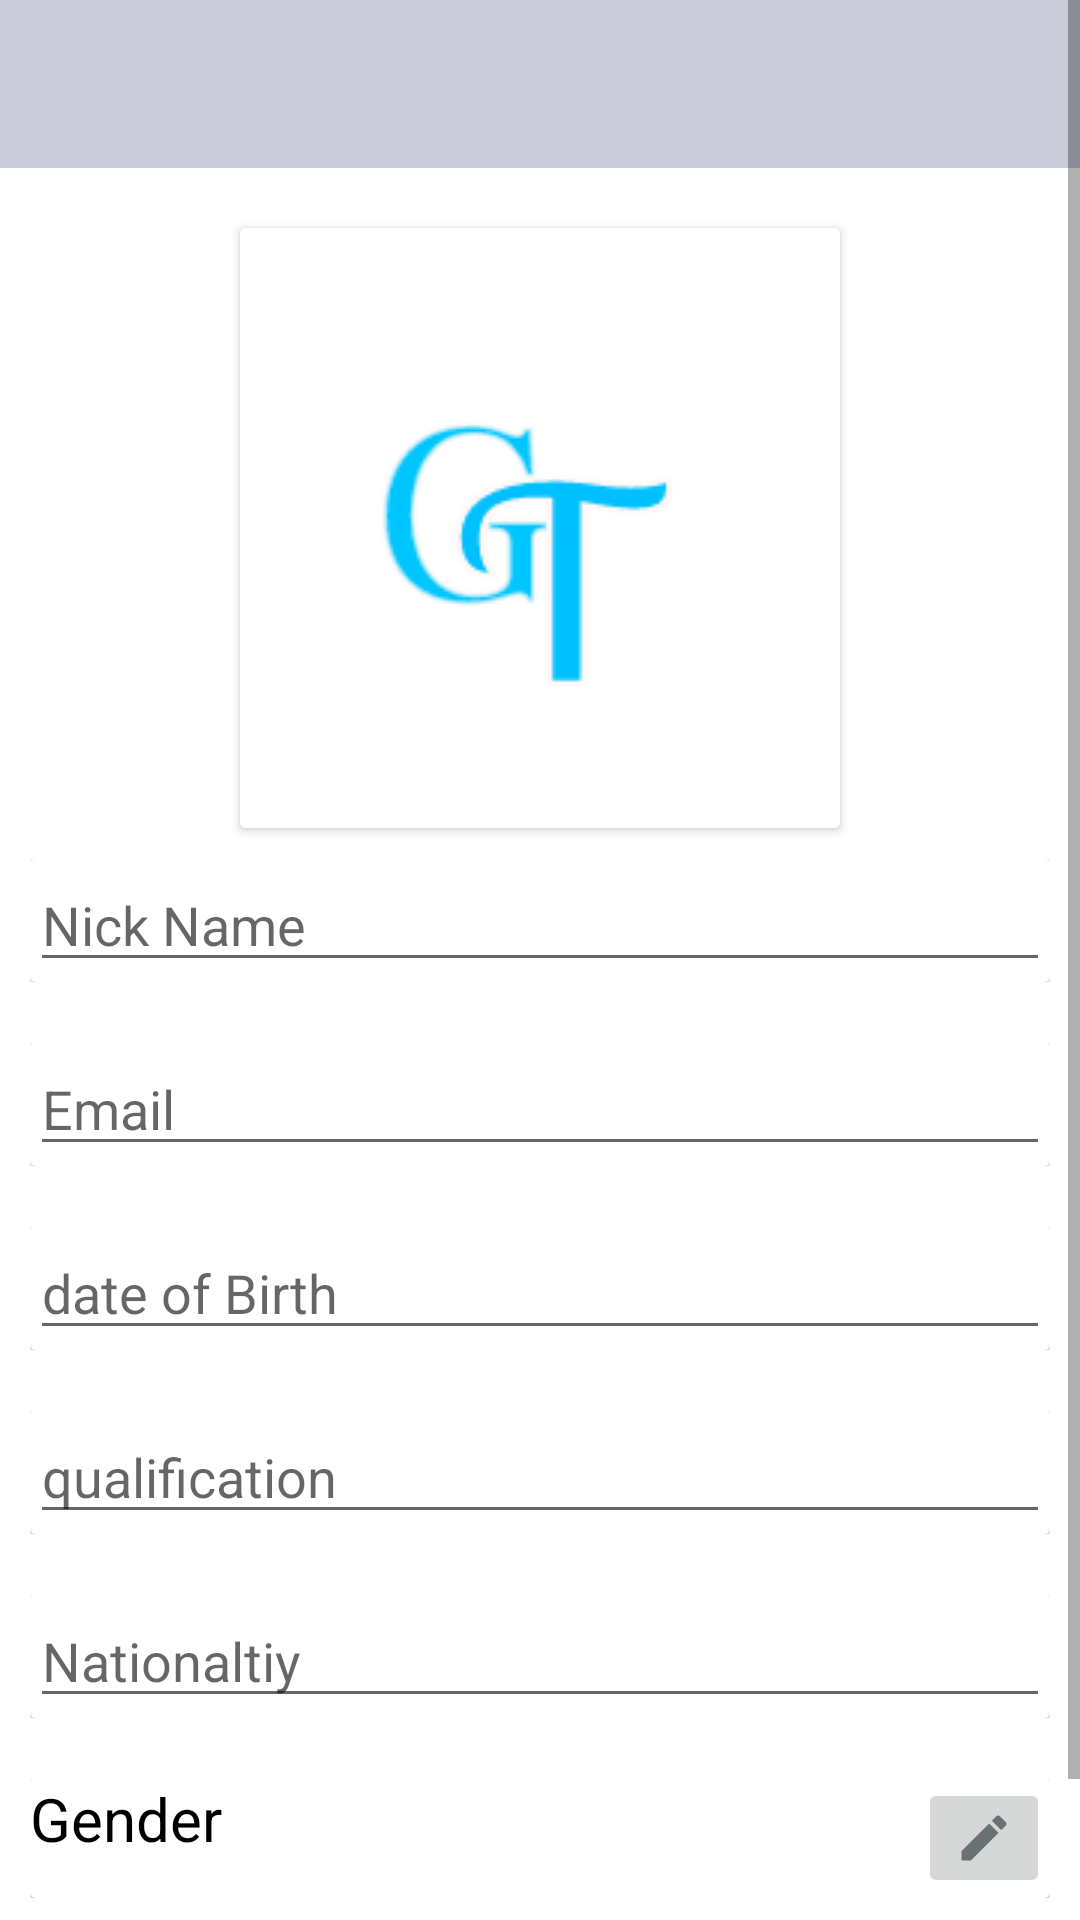

This screen was rendered from an Android layout file. Write that file and the resources it references.
<!-- AndroidManifest.xml: application theme Theme.GT -->
<!-- res/layout/activity_personal2.xml -->
<?xml version="1.0" encoding="utf-8"?>
<ScrollView xmlns:android="http://schemas.android.com/apk/res/android"
    xmlns:app="http://schemas.android.com/apk/res-auto"
    xmlns:tools="http://schemas.android.com/tools"
    android:layout_width="match_parent"
    android:layout_height="match_parent"
    tools:context=".PersonalActivity2"
    android:orientation="vertical">

    <LinearLayout
        android:layout_width="match_parent"
        android:layout_height="match_parent"
        android:orientation="vertical">

        <androidx.appcompat.widget.Toolbar
            android:layout_width="match_parent"
            android:layout_height="wrap_content"
            android:background="@color/allbackg"
            />


        <androidx.cardview.widget.CardView
            android:layout_width="wrap_content"
            android:layout_height="wrap_content"
            android:layout_marginTop="20dp"
            android:layout_gravity="center"
            >
            <ImageView
                android:layout_width="wrap_content"
                android:layout_height="wrap_content"
                android:src="@drawable/gtimage"
                android:layout_gravity="center"
                />
        </androidx.cardview.widget.CardView>
        <LinearLayout
            android:layout_width="match_parent"
            android:layout_height="wrap_content"
            android:layout_margin="10dp"
            >
            <androidx.cardview.widget.CardView
                android:layout_width="match_parent"
                android:layout_height="wrap_content"
                >
                <EditText
                    android:layout_width="match_parent"
                    android:layout_height="wrap_content"
                    android:hint="Nick Name"
                    android:id="@+id/nikename"
                    android:inputType="text"
                    />
            </androidx.cardview.widget.CardView>
        </LinearLayout>


        <LinearLayout
            android:layout_width="match_parent"
            android:layout_height="wrap_content"
            android:layout_margin="10dp"
            >
            <androidx.cardview.widget.CardView
                android:layout_width="match_parent"
                android:layout_height="wrap_content"
                >
                <EditText
                    android:layout_width="match_parent"
                    android:layout_height="wrap_content"
                    android:hint="Email"
                    android:id="@+id/emailshow"
                    android:inputType="textEmailAddress"
                    />
            </androidx.cardview.widget.CardView>
        </LinearLayout>
        <LinearLayout
            android:layout_width="match_parent"
            android:layout_height="wrap_content"
            android:layout_margin="10dp"
            >
            <androidx.cardview.widget.CardView
                android:layout_width="match_parent"
                android:layout_height="wrap_content"
                >
                <EditText
                    android:layout_width="match_parent"
                    android:layout_height="wrap_content"
                    android:hint="date of Birth"
                    android:id="@+id/dateofbirth"
                    android:inputType="date"
                    />
                <Spinner
                    android:visibility="gone"
                    android:layout_width="match_parent"
                    android:layout_height="wrap_content"
                    android:id="@+id/datepicker"
                    />
            </androidx.cardview.widget.CardView>
        </LinearLayout>

        <LinearLayout
            android:layout_width="match_parent"
            android:layout_height="wrap_content"
            android:layout_margin="10dp"
            >
            <androidx.cardview.widget.CardView
                android:layout_width="match_parent"
                android:layout_height="wrap_content"
                >
                <EditText
                    android:layout_width="match_parent"
                    android:layout_height="wrap_content"
                    android:hint="qualification"
                    android:id="@+id/qualification"
                    android:inputType="text"
                    />
            </androidx.cardview.widget.CardView>
        </LinearLayout>
        <LinearLayout
            android:layout_width="match_parent"
            android:layout_height="wrap_content"
            android:layout_margin="10dp"
            >
            <androidx.cardview.widget.CardView
                android:layout_width="match_parent"
                android:layout_height="wrap_content"
                >
                <EditText
                    android:layout_width="match_parent"
                    android:layout_height="wrap_content"
                    android:hint="Nationaltiy"
                    android:id="@+id/address"
                    android:inputType="text"
                    />
            </androidx.cardview.widget.CardView>
        </LinearLayout>

        <LinearLayout
            android:layout_width="match_parent"
            android:layout_height="wrap_content"
            android:layout_margin="10dp"
            android:orientation="horizontal">
            <androidx.cardview.widget.CardView
                android:layout_width="match_parent"
                android:layout_height="wrap_content"
                >
                <LinearLayout
                    android:layout_width="wrap_content"
                    android:layout_height="wrap_content"
                    android:orientation="horizontal"
                    android:id="@+id/genderhide"
                    android:visibility="gone"
                    >

                    <TextView
                        android:layout_width="wrap_content"
                        android:layout_height="wrap_content"
                        android:hint="Gender"
                        android:id="@+id/gender"
                        />
                    <RadioGroup
                        android:layout_width="wrap_content"
                        android:layout_height="wrap_content"
                        android:orientation="horizontal"
                        android:id="@+id/gendergroup"
                        >
                        <RadioButton
                            android:layout_width="wrap_content"
                            android:layout_height="wrap_content"
                            android:text="male"
                            android:id="@+id/male"
                            />
                        <RadioButton
                            android:layout_width="wrap_content"
                            android:layout_height="wrap_content"
                            android:text="female"
                            android:id="@+id/female"
                            />
                    </RadioGroup>
                </LinearLayout>
                <TextView
                    android:layout_width="wrap_content"
                    android:layout_height="wrap_content"
                    android:text="Gender"
                    android:textSize="20dp"
                    android:textColor="@color/black"
                    android:id="@+id/gender_show"
                    />
                <ImageButton
                    android:layout_width="wrap_content"
                    android:layout_height="wrap_content"
                    android:src="@drawable/edit_24"
                    android:layout_gravity="right"
                    android:id="@+id/editgender"
                    />

            </androidx.cardview.widget.CardView>
        </LinearLayout>

        <Button
            android:layout_width="wrap_content"
            android:layout_height="wrap_content"
            android:text="Add"
            android:layout_gravity="center"
            android:id="@+id/addbtn"
            android:visibility="gone"

            />
        <LinearLayout
            android:layout_width="match_parent"
            android:layout_height="wrap_content"
            android:orientation="horizontal"

            android:gravity="center"
            >
            <Button
                android:layout_width="wrap_content"
                android:layout_height="wrap_content"
                android:text="Change"
                android:layout_gravity="bottom"
                android:id="@+id/change"
                android:backgroundTint="@color/white"
                android:textColor="@color/black"


                />
        </LinearLayout>

    </LinearLayout>



</ScrollView>
<!-- resources referenced by this layout -->
<resources>
  <color name="allbackg">#C9CBD8</color>
  <color name="black">#FF000000</color>
  <color name="white">#FFFFFFFF</color>
  <!-- drawable edit_24 (drawable) -->
  <vector android:height="20dp" android:tint="#6A7173"
      android:viewportHeight="24" android:viewportWidth="24"
      android:width="20dp" xmlns:android="http://schemas.android.com/apk/res/android">
      <path android:fillColor="@android:color/white" android:pathData="M3,17.25V21h3.75L17.81,9.94l-3.75,-3.75L3,17.25zM20.71,7.04c0.39,-0.39 0.39,-1.02 0,-1.41l-2.34,-2.34c-0.39,-0.39 -1.02,-0.39 -1.41,0l-1.83,1.83 3.75,3.75 1.83,-1.83z"/>
  </vector>
  <!-- drawable gtimage: png bitmap (drawable, 4363 bytes) -->
  <style name="Theme.GT" parent="Theme.MaterialComponents.DayNight.NoActionBar">
          
          <item name="colorPrimary">@color/purple_500</item>
          <item name="colorPrimaryVariant">@color/purple_700</item>
          <item name="colorOnPrimary">@color/white</item>
          
          <item name="colorSecondary">@color/teal_200</item>
          <item name="colorSecondaryVariant">@color/teal_700</item>
          <item name="colorOnSecondary">@color/black</item>
          
          <item name="android:statusBarColor" tools:targetApi="l">?attr/colorPrimaryVariant</item>
          
      </style>
  <color name="purple_500">#FF6200EE</color>
  <color name="purple_700">#FF3700B3</color>
  <color name="teal_200">#FF03DAC5</color>
  <color name="teal_700">#FF018786</color>
</resources>
